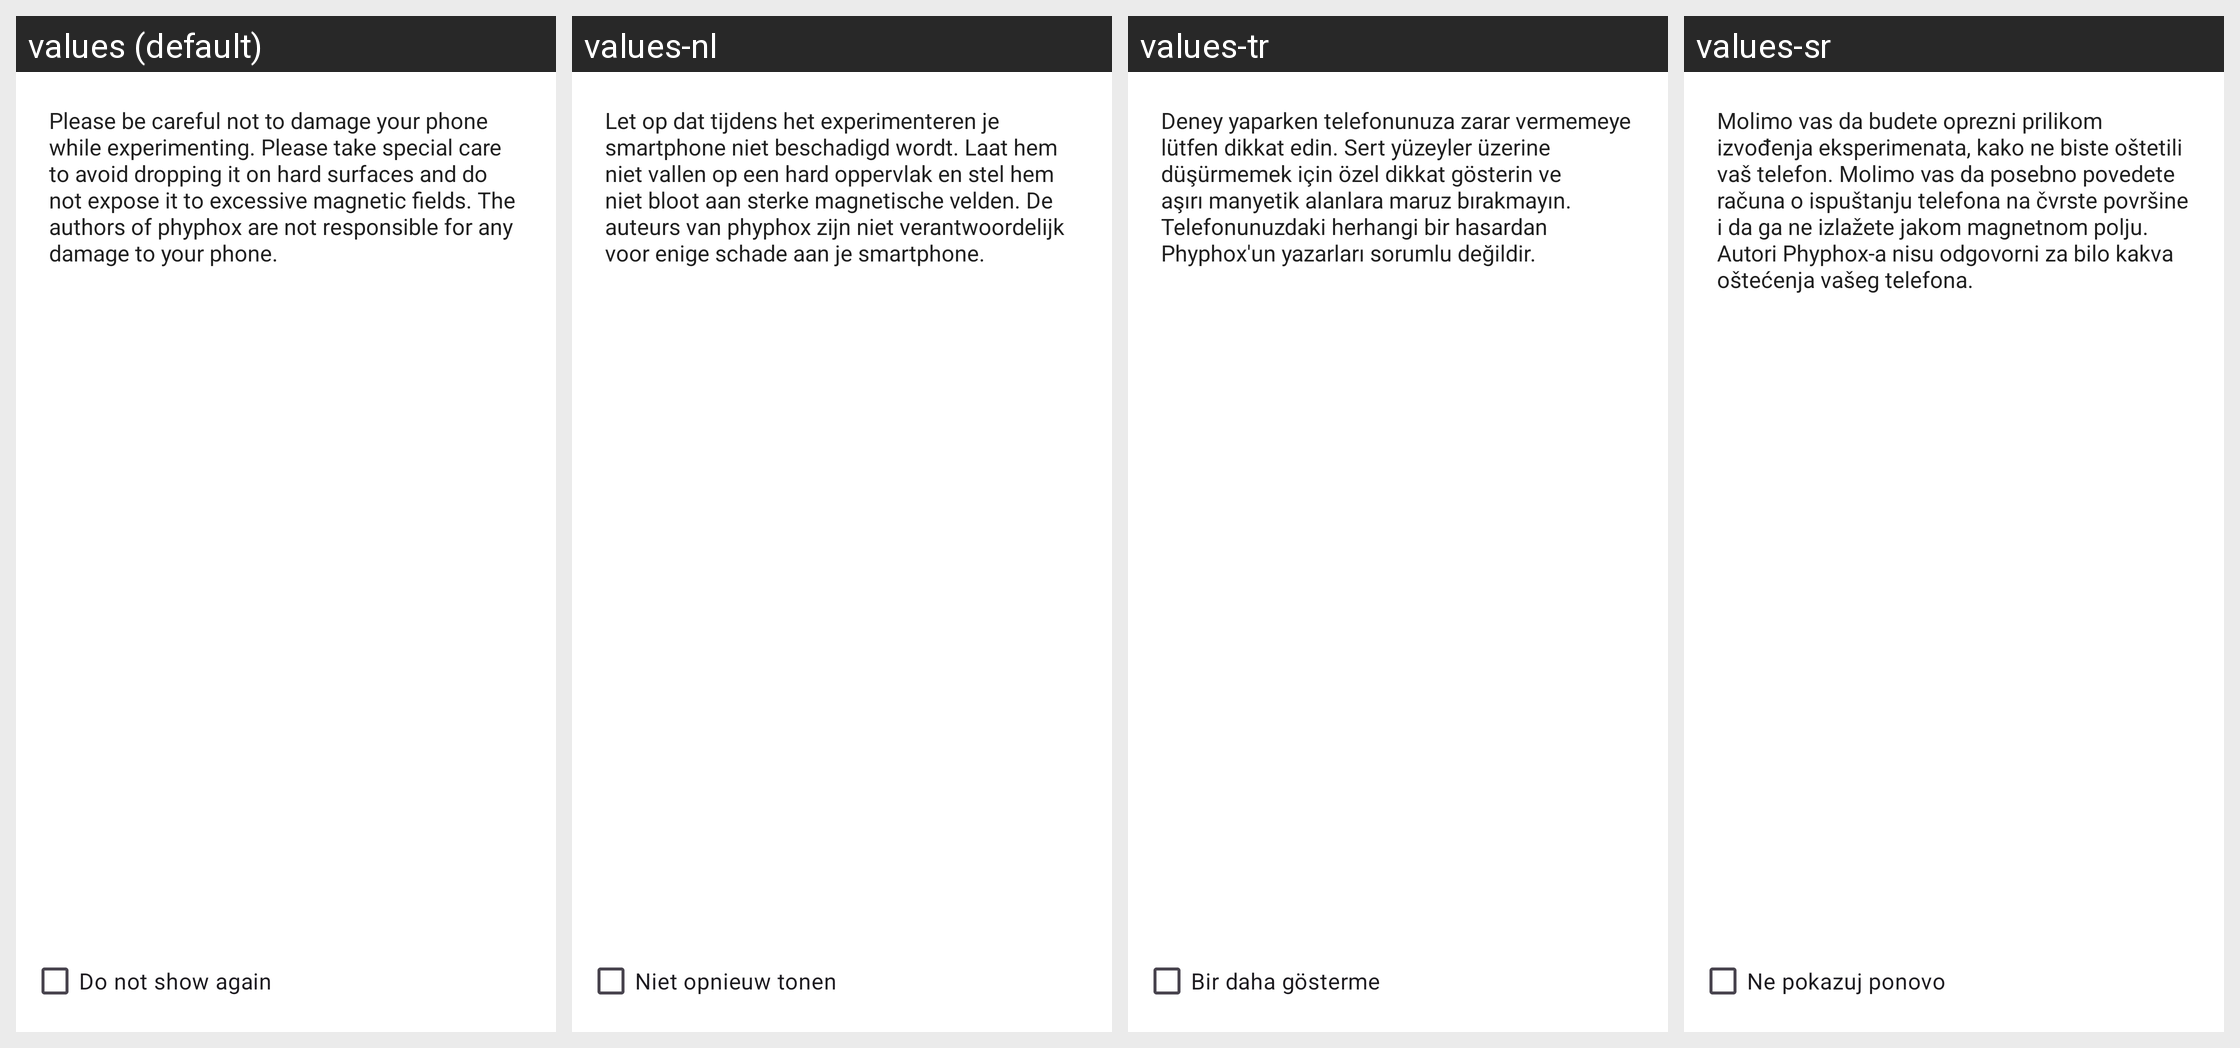

Locale-by-locale string values for the Android screen shown in this grid:
Android screen res/layout/donotshowagain.xml rendered under 4 locales, left to right: values (default), values-nl, values-tr, values-sr. Device: Nexus 5 (rendered at 1080×1920; each locale shown at half size, 540×960, under a caption strip naming it); theme Theme.Phyphox.DayNight.
Other locales in the repository, not shown: values-ar, values-az, values-bg, values-bn, values-ca, values-cs, values-da, values-de, values-el, values-es, values-fa, values-fr, values-gu, values-hi, values-hr, values-hu, values-id, values-it, values-ja, values-ka, values-kn, values-ko, values-pl, values-prs, values-ps, values-pt, values-pt-rBR, values-ru, values-sl, values-sv, values-ta, values-uk, values-vi, values-zh-rCN, values-zh-rTW.
Strings drawn on this screen, with the default value and each locale's value (text and hints the layout hard-codes, and strings that could not be matched under every locale, appear in the picture but are not listed):

damageWarning
  values: Please be careful not to damage your phone while experimenting. Please take special care to avoid dropping it on hard surfaces and do not expose it to excessive magnetic fields. The authors of phyphox are not responsible for any damage to your phone.
  values-nl: Let op dat tijdens het experimenteren je smartphone niet beschadigd wordt. Laat hem niet vallen op een hard oppervlak en stel hem niet bloot aan sterke magnetische velden. De auteurs van phyphox zijn niet verantwoordelijk voor enige schade aan je smartphone.
  values-tr: Deney yaparken telefonunuza zarar vermemeye lütfen dikkat edin. Sert yüzeyler üzerine düşürmemek için özel dikkat gösterin ve aşırı manyetik alanlara maruz bırakmayın. Telefonunuzdaki herhangi bir hasardan Phyphox'un yazarları sorumlu değildir.
  values-sr: Molimo vas da budete oprezni prilikom izvođenja eksperimenata, kako ne biste oštetili vaš telefon. Molimo vas da posebno povedete računa o ispuštanju telefona na čvrste površine i da ga ne izlažete jakom magnetnom polju. Autori Phyphox-a nisu odgovorni za bilo kakva oštećenja vašeg telefona.

donotshowagain
  values: Do not show again
  values-nl: Niet opnieuw tonen
  values-tr: Bir daha gösterme
  values-sr: Ne pokazuj ponovo
